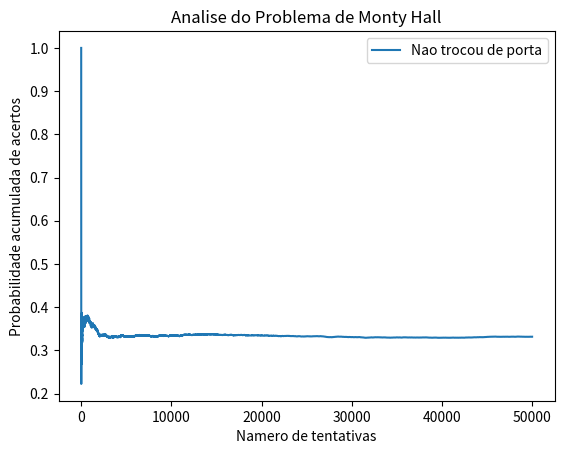

Source code (Python):
# [redacted]
# [redacted]

#Porta dos Desesperados - Probabilidade de Acerto sem troca de porta.

import random
import matplotlib.pyplot as plt

v = []			# Vetor de vitorias a cada tentativa, 1 para acerto, 0 para erro
prob = []		# Vetor de probabilidade acumulada de cada tentativa

i = 0
n = 50000		# Numero de tentativas
a = [0, 0 ,1]	# Vetor das portas, com 1 sendo o premio e zero o resto
b = [0, 0 ,1]	# Vetor de escolha, com 1 sendo a escolha do jogador

while i < n:
	random.shuffle(a)				# Embaralhamento do vetor de premio e do vetor de escolha da porta
	random.shuffle(b)
	v.append(a == b)				# O jogador so ganhara nessa rodada se tiver acertado a 1a escolha da porta,
	prob.append(sum(v)/(i + 1))		# e mantido a escolha.
	i += 1
plt.plot(range(0, n), prob, label= 'Nao trocou de porta')
plt.legend()
plt.title("Analise do Problema de Monty Hall")
plt.xlabel("Namero de tentativas")
plt.ylabel("Probabilidade acumulada de acertos")
plt.show()
